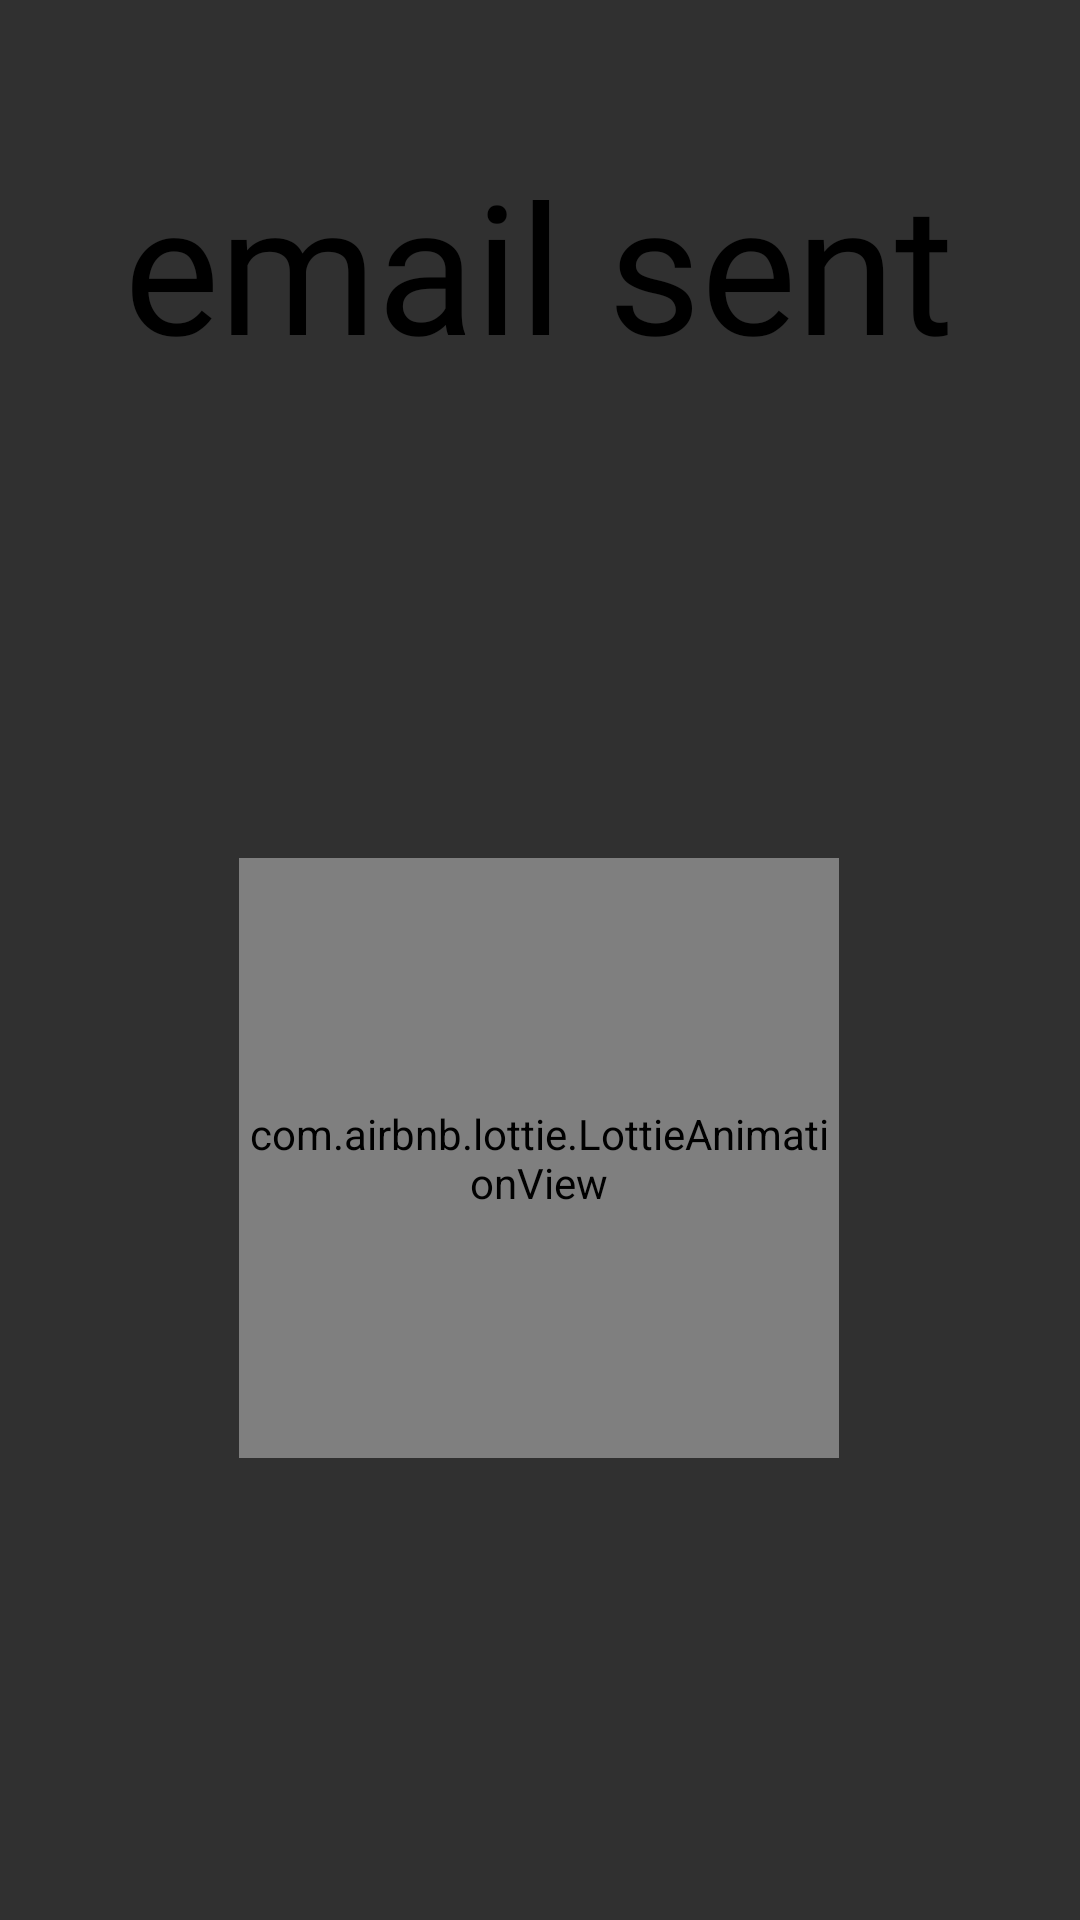

Here is an Android app screen rendered from its layout file. Give the layout XML and the strings, colors and styles it references.
<!-- AndroidManifest.xml: activity theme Theme.AppCompat.NoActionBar -->
<!-- res/layout/activity_email_sent_splash_screen.xml -->
<?xml version="1.0" encoding="utf-8"?>
<androidx.constraintlayout.widget.ConstraintLayout xmlns:android="http://schemas.android.com/apk/res/android"
    xmlns:app="http://schemas.android.com/apk/res-auto"
    xmlns:tools="http://schemas.android.com/tools"
    android:layout_width="match_parent"
    android:layout_height="match_parent"
    android:background="@drawable/azur_lane"
    tools:context=".EmailSentSplashScreenActivity">

    <androidx.appcompat.widget.AppCompatTextView
        android:id="@+id/appCompatTextView"
        android:layout_width="322dp"
        android:layout_height="138dp"
        android:layout_marginTop="48dp"
        android:fontFamily="@font/kanit_extra_bold"
        android:text="@string/email_sent"
        android:textAlignment="center"
        android:textColor="@color/black"
        android:textSize="60sp"
        app:layout_constraintEnd_toEndOf="parent"
        app:layout_constraintHorizontal_bias="0.494"
        app:layout_constraintStart_toStartOf="parent"
        app:layout_constraintTop_toTopOf="parent" />

    <com.airbnb.lottie.LottieAnimationView
        android:layout_width="200dp"
        android:layout_height="200dp"
        android:layout_marginTop="100dp"
        app:layout_constraintBottom_toBottomOf="parent"
        app:layout_constraintEnd_toEndOf="@+id/appCompatTextView"
        app:layout_constraintStart_toStartOf="@+id/appCompatTextView"
        app:layout_constraintTop_toBottomOf="@+id/appCompatTextView"
        app:layout_constraintVertical_bias="0.0"
        app:lottie_autoPlay="true"
        app:lottie_rawRes="@raw/check_tick" />

</androidx.constraintlayout.widget.ConstraintLayout>
<!-- resources referenced by this layout -->
<resources>
  <string name="email_sent">email sent</string>
  <!-- not gathered from this repository: default colours our renderer supplied (Android Studio template values) -->
  <color name="black">#FF000000</color>
</resources>
